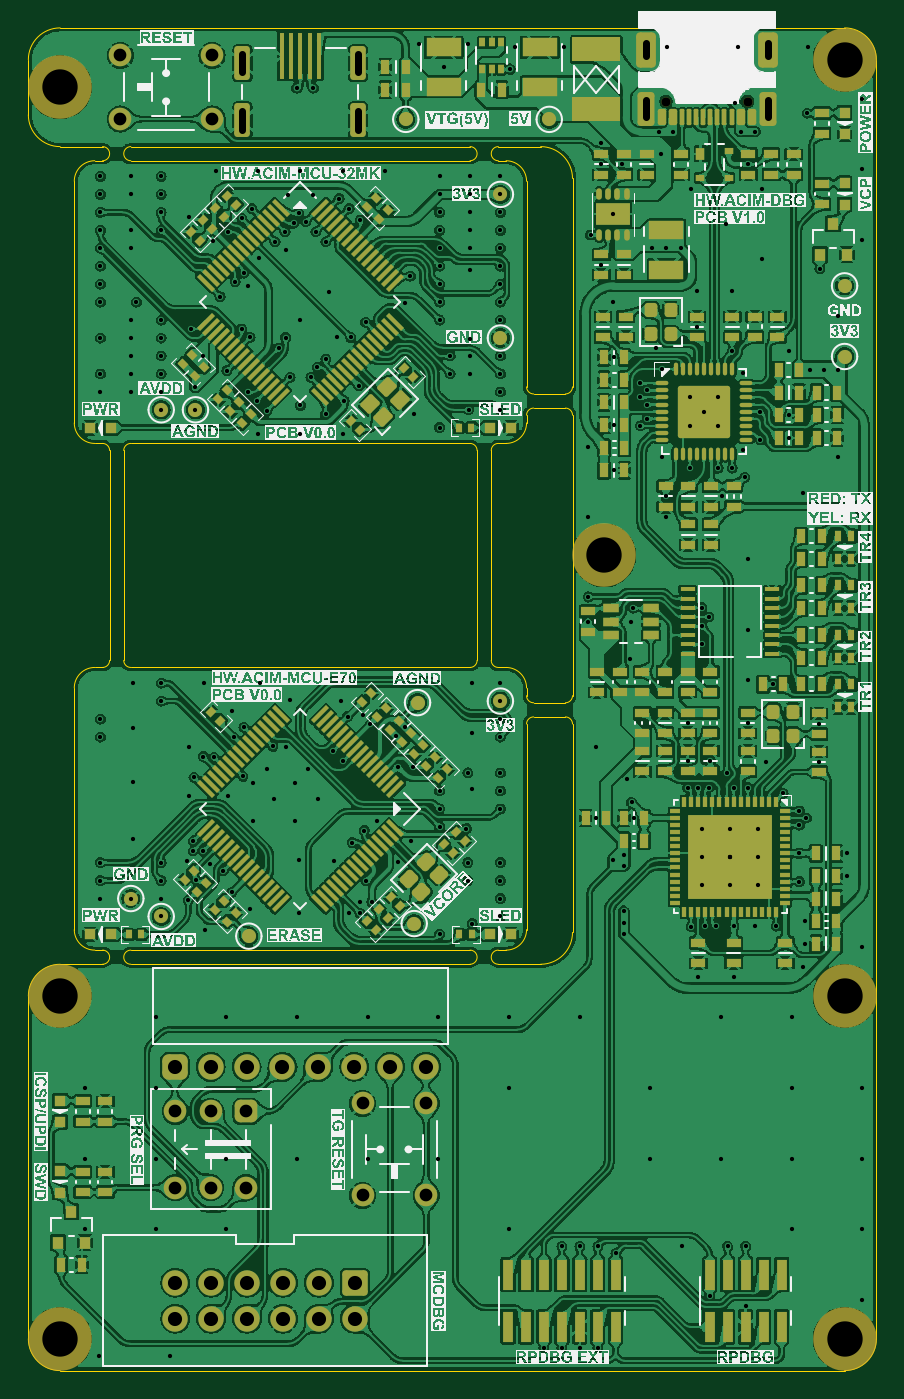
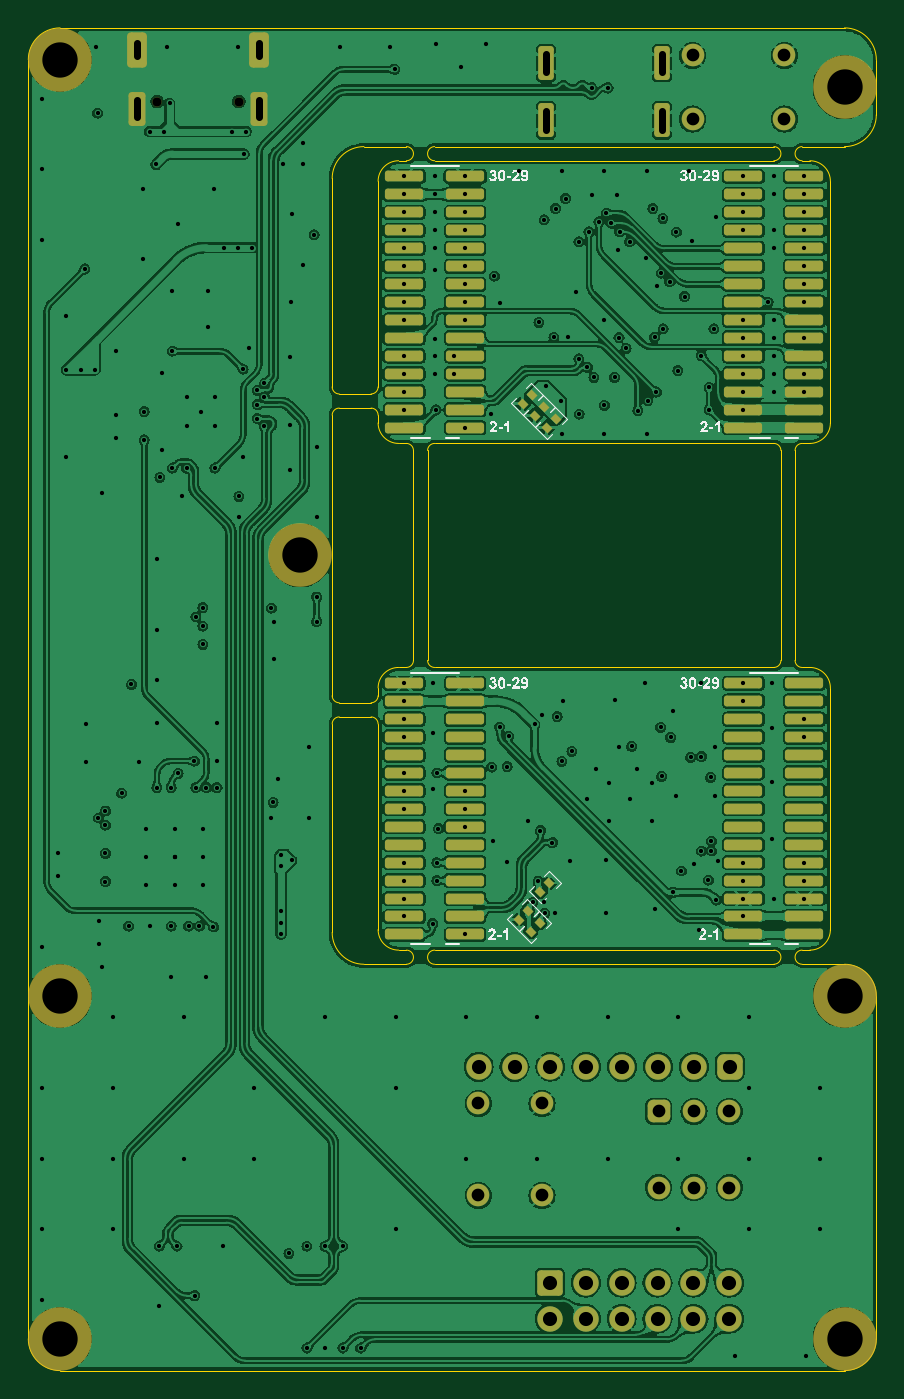
Circuit board: 13 layer files. Board 60.0 x 95.0 mm.
- bottom_copper: HW.ACIM-DBG-B_Cu.gbr (613823 bytes)
- bottom_mask: HW.ACIM-DBG-B_Mask.gbr (7149 bytes)
- paste: HW.ACIM-DBG-B_Paste.gbr (4984 bytes)
- bottom_silk: HW.ACIM-DBG-B_Silkscreen.gbr (47279 bytes)
- outline: HW.ACIM-DBG-Edge_Cuts.gbr (5383 bytes)
- top_copper: HW.ACIM-DBG-F_Cu.gbr (1564812 bytes)
- top_mask: HW.ACIM-DBG-F_Mask.gbr (24037 bytes)
- paste: HW.ACIM-DBG-F_Paste.gbr (21879 bytes)
- top_silk: HW.ACIM-DBG-F_Silkscreen.gbr (295386 bytes)
- inner_copper: HW.ACIM-DBG-In1_Cu.gbr (444868 bytes)
- inner_copper: HW.ACIM-DBG-In2_Cu.gbr (419682 bytes)
- drill: HW.ACIM-DBG-NPTH-drl.gbr (917 bytes)
- drill: HW.ACIM-DBG-PTH-drl.gbr (12511 bytes)

=== bottom_copper: HW.ACIM-DBG-B_Cu.gbr (613823 bytes, source omitted) ===
=== bottom_mask: HW.ACIM-DBG-B_Mask.gbr (7149 bytes, source omitted) ===
=== paste: HW.ACIM-DBG-B_Paste.gbr (4984 bytes, source withheld) ===
=== bottom_silk: HW.ACIM-DBG-B_Silkscreen.gbr (47279 bytes, source omitted) ===
=== outline: HW.ACIM-DBG-Edge_Cuts.gbr ===
%TF.GenerationSoftware,KiCad,Pcbnew,8.0.8*%
%TF.CreationDate,2025-02-06T15:55:43+07:00*%
%TF.ProjectId,HW.ACIM-DBG,48572e41-4349-44d2-9d44-42472e6b6963,0.1*%
%TF.SameCoordinates,Original*%
%TF.FileFunction,Profile,NP*%
%FSLAX46Y46*%
G04 Gerber Fmt 4.6, Leading zero omitted, Abs format (unit mm)*
G04 Created by KiCad (PCBNEW 8.0.8) date 2025-02-06 15:55:43*
%MOMM*%
%LPD*%
G01*
G04 APERTURE LIST*
%TA.AperFunction,Profile*%
%ADD10C,0.050000*%
%TD*%
G04 APERTURE END LIST*
D10*
X98224999Y-56400001D02*
X95224999Y-56400001D01*
X97224999Y-95250000D02*
X97224999Y-94700002D01*
X61974998Y-116500000D02*
X61975000Y-140750000D01*
X67224999Y-56400001D02*
X64224999Y-56400001D01*
X94724999Y-77899999D02*
G75*
G02*
X95224999Y-77399999I500001J-1D01*
G01*
X69224998Y-114250000D02*
G75*
G02*
X69224999Y-113250000I2J500000D01*
G01*
X66675000Y-57400001D02*
X67224999Y-57400001D01*
X65225000Y-58850001D02*
G75*
G02*
X66675000Y-57400000I1450000J1D01*
G01*
X61974999Y-54150001D02*
X61974999Y-50250001D01*
X95224999Y-57400001D02*
G75*
G02*
X95224999Y-56399999I1J500001D01*
G01*
X100475000Y-112000002D02*
G75*
G02*
X98225000Y-114250000I-2250000J2D01*
G01*
X69224998Y-114250000D02*
X93224998Y-114250000D01*
X100475000Y-95249999D02*
G75*
G02*
X99974999Y-95750000I-500000J-1D01*
G01*
X100475000Y-95249999D02*
X100474999Y-75400001D01*
X97725000Y-73900002D02*
G75*
G02*
X97224998Y-73400001I0J500002D01*
G01*
X97725000Y-95750000D02*
G75*
G02*
X97225000Y-95250000I0J500000D01*
G01*
X66674999Y-77400000D02*
G75*
G02*
X65225000Y-75950000I1J1450000D01*
G01*
X61975000Y-50250000D02*
G75*
G02*
X64225000Y-48000000I2250000J0D01*
G01*
X69224999Y-57400001D02*
G75*
G02*
X69224999Y-56399999I1J500001D01*
G01*
X99975000Y-96749998D02*
G75*
G02*
X100475002Y-97249999I0J-500002D01*
G01*
X61974998Y-116500000D02*
G75*
G02*
X64224998Y-114249998I2250002J0D01*
G01*
X69224999Y-77399999D02*
X93224999Y-77399999D01*
X66674999Y-93250000D02*
X67224998Y-93250000D01*
X100475001Y-73400001D02*
X100475001Y-58650001D01*
X93224999Y-56400001D02*
X69224999Y-56400001D01*
X97224998Y-75400001D02*
G75*
G02*
X97724999Y-74899998I500002J1D01*
G01*
X119725000Y-48000000D02*
G75*
G02*
X121975000Y-50250000I0J-2250000D01*
G01*
X65224999Y-75950000D02*
X65225000Y-58850001D01*
X93724998Y-92750000D02*
X93724999Y-77899999D01*
X97224997Y-97250000D02*
G75*
G02*
X97724999Y-96749997I500003J0D01*
G01*
X95774997Y-93250000D02*
G75*
G02*
X97225000Y-94700001I3J-1450000D01*
G01*
X64225000Y-143000000D02*
G75*
G02*
X61975000Y-140750000I0J2250000D01*
G01*
X95224998Y-93250000D02*
G75*
G02*
X94725000Y-92750000I2J500000D01*
G01*
X93224997Y-113250000D02*
G75*
G02*
X93224998Y-114250000I3J-500000D01*
G01*
X95224998Y-114250000D02*
G75*
G02*
X95224998Y-113250000I2J500000D01*
G01*
X67724998Y-92750000D02*
X67724998Y-77899999D01*
X95774998Y-57400001D02*
G75*
G02*
X97224999Y-58850001I2J-1449999D01*
G01*
X67224998Y-113250000D02*
X66674999Y-113250000D01*
X67224998Y-77399999D02*
G75*
G02*
X67725001Y-77899999I2J-500001D01*
G01*
X97224998Y-75949999D02*
G75*
G02*
X95774998Y-77399998I-1449998J-1D01*
G01*
X69224998Y-93250000D02*
G75*
G02*
X68725000Y-92750000I2J500000D01*
G01*
X95224999Y-57400001D02*
X95774998Y-57400001D01*
X95774997Y-113250000D02*
X95224998Y-113250000D01*
X64225000Y-143000000D02*
X119725000Y-143000000D01*
X93224999Y-56400001D02*
G75*
G02*
X93224999Y-57399999I1J-499999D01*
G01*
X97224997Y-111800000D02*
G75*
G02*
X95774997Y-113249997I-1449997J0D01*
G01*
X67224998Y-113250000D02*
G75*
G02*
X67224998Y-114250000I2J-500000D01*
G01*
X97224997Y-97250000D02*
X97224997Y-111800000D01*
X97724999Y-74900000D02*
X99974999Y-74900000D01*
X98224998Y-114250000D02*
X95224998Y-114250000D01*
X97725000Y-73900002D02*
X99975000Y-73900002D01*
X66674999Y-113250000D02*
G75*
G02*
X65225000Y-111800000I1J1450000D01*
G01*
X100475001Y-73400001D02*
G75*
G02*
X99975000Y-73900001I-500001J1D01*
G01*
X93224998Y-93250000D02*
X69224998Y-93250000D01*
X93224999Y-77399999D02*
G75*
G02*
X93725001Y-77899999I1J-500001D01*
G01*
X121975000Y-140750000D02*
X121975000Y-50250000D01*
X69224999Y-113250000D02*
X93224997Y-113250000D01*
X67724998Y-92750000D02*
G75*
G02*
X67224998Y-93249998I-499998J0D01*
G01*
X95224998Y-93250000D02*
X95774997Y-93250000D01*
X98224999Y-56400001D02*
G75*
G02*
X100474999Y-58650001I1J-2249999D01*
G01*
X100475000Y-112000002D02*
X100475001Y-97249999D01*
X99974999Y-95750000D02*
X97725000Y-95750001D01*
X65224999Y-94700002D02*
X65224999Y-111800001D01*
X93224999Y-57400001D02*
X69224999Y-57400001D01*
X99975000Y-96749998D02*
X97724999Y-96749998D01*
X121975000Y-140750000D02*
G75*
G02*
X119725000Y-143000000I-2250000J0D01*
G01*
X99974998Y-74900000D02*
G75*
G02*
X100475000Y-75400001I2J-500000D01*
G01*
X68724999Y-77899999D02*
G75*
G02*
X69224999Y-77399999I500001J-1D01*
G01*
X65224999Y-94700002D02*
G75*
G02*
X66674999Y-93249999I1450001J2D01*
G01*
X94724999Y-77899999D02*
X94724998Y-92750000D01*
X67224999Y-56400001D02*
G75*
G02*
X67224999Y-57399999I1J-499999D01*
G01*
X95774998Y-77399999D02*
X95224999Y-77399999D01*
X97224998Y-75949999D02*
X97224998Y-75400001D01*
X64224999Y-56400001D02*
G75*
G02*
X61974999Y-54150001I1J2250001D01*
G01*
X68724999Y-77899999D02*
X68724998Y-92750000D01*
X67224998Y-114250000D02*
X64224998Y-114250000D01*
X97224998Y-73400001D02*
X97224998Y-58850001D01*
X119725000Y-48000000D02*
X64225000Y-48000000D01*
X67224998Y-77399999D02*
X66674999Y-77399999D01*
X93724998Y-92750000D02*
G75*
G02*
X93224998Y-93249998I-499998J0D01*
G01*
M02*

=== top_copper: HW.ACIM-DBG-F_Cu.gbr (1564812 bytes, source omitted) ===
=== top_mask: HW.ACIM-DBG-F_Mask.gbr (24037 bytes, source omitted) ===
=== paste: HW.ACIM-DBG-F_Paste.gbr (21879 bytes, source omitted) ===
=== top_silk: HW.ACIM-DBG-F_Silkscreen.gbr (295386 bytes, source omitted) ===
=== inner_copper: HW.ACIM-DBG-In1_Cu.gbr (444868 bytes, source omitted) ===
=== inner_copper: HW.ACIM-DBG-In2_Cu.gbr (419682 bytes, source omitted) ===
=== drill: HW.ACIM-DBG-NPTH-drl.gbr ===
%TF.GenerationSoftware,KiCad,Pcbnew,8.0.8*%
%TF.CreationDate,2025-02-06T15:55:56+07:00*%
%TF.ProjectId,HW.ACIM-DBG,48572e41-4349-44d2-9d44-42472e6b6963,0.1*%
%TF.SameCoordinates,Original*%
%TF.FileFunction,NonPlated,1,4,NPTH,Drill*%
%TF.FilePolarity,Positive*%
%FSLAX46Y46*%
G04 Gerber Fmt 4.6, Leading zero omitted, Abs format (unit mm)*
G04 Created by KiCad (PCBNEW 8.0.8) date 2025-02-06 15:55:56*
%MOMM*%
%LPD*%
G01*
G04 APERTURE LIST*
%TA.AperFunction,ComponentDrill*%
%ADD10C,0.650000*%
%TD*%
%TA.AperFunction,ComponentDrill*%
%ADD11C,2.500000*%
%TD*%
G04 APERTURE END LIST*
D10*
%TO.C,J1*%
X107084999Y-53212501D03*
X112864999Y-53212501D03*
D11*
%TO.C,SH7*%
X64224999Y-116500001D03*
%TO.C,SH1*%
X64225000Y-52200001D03*
%TO.C,SH2*%
X64225001Y-140749999D03*
%TO.C,SH5*%
X102725000Y-85325002D03*
%TO.C,SH4*%
X119724999Y-50250001D03*
%TO.C,SH6*%
X119724999Y-116500001D03*
%TO.C,SH3*%
X119724999Y-140749999D03*
M02*

=== drill: HW.ACIM-DBG-PTH-drl.gbr (12511 bytes, source omitted) ===
